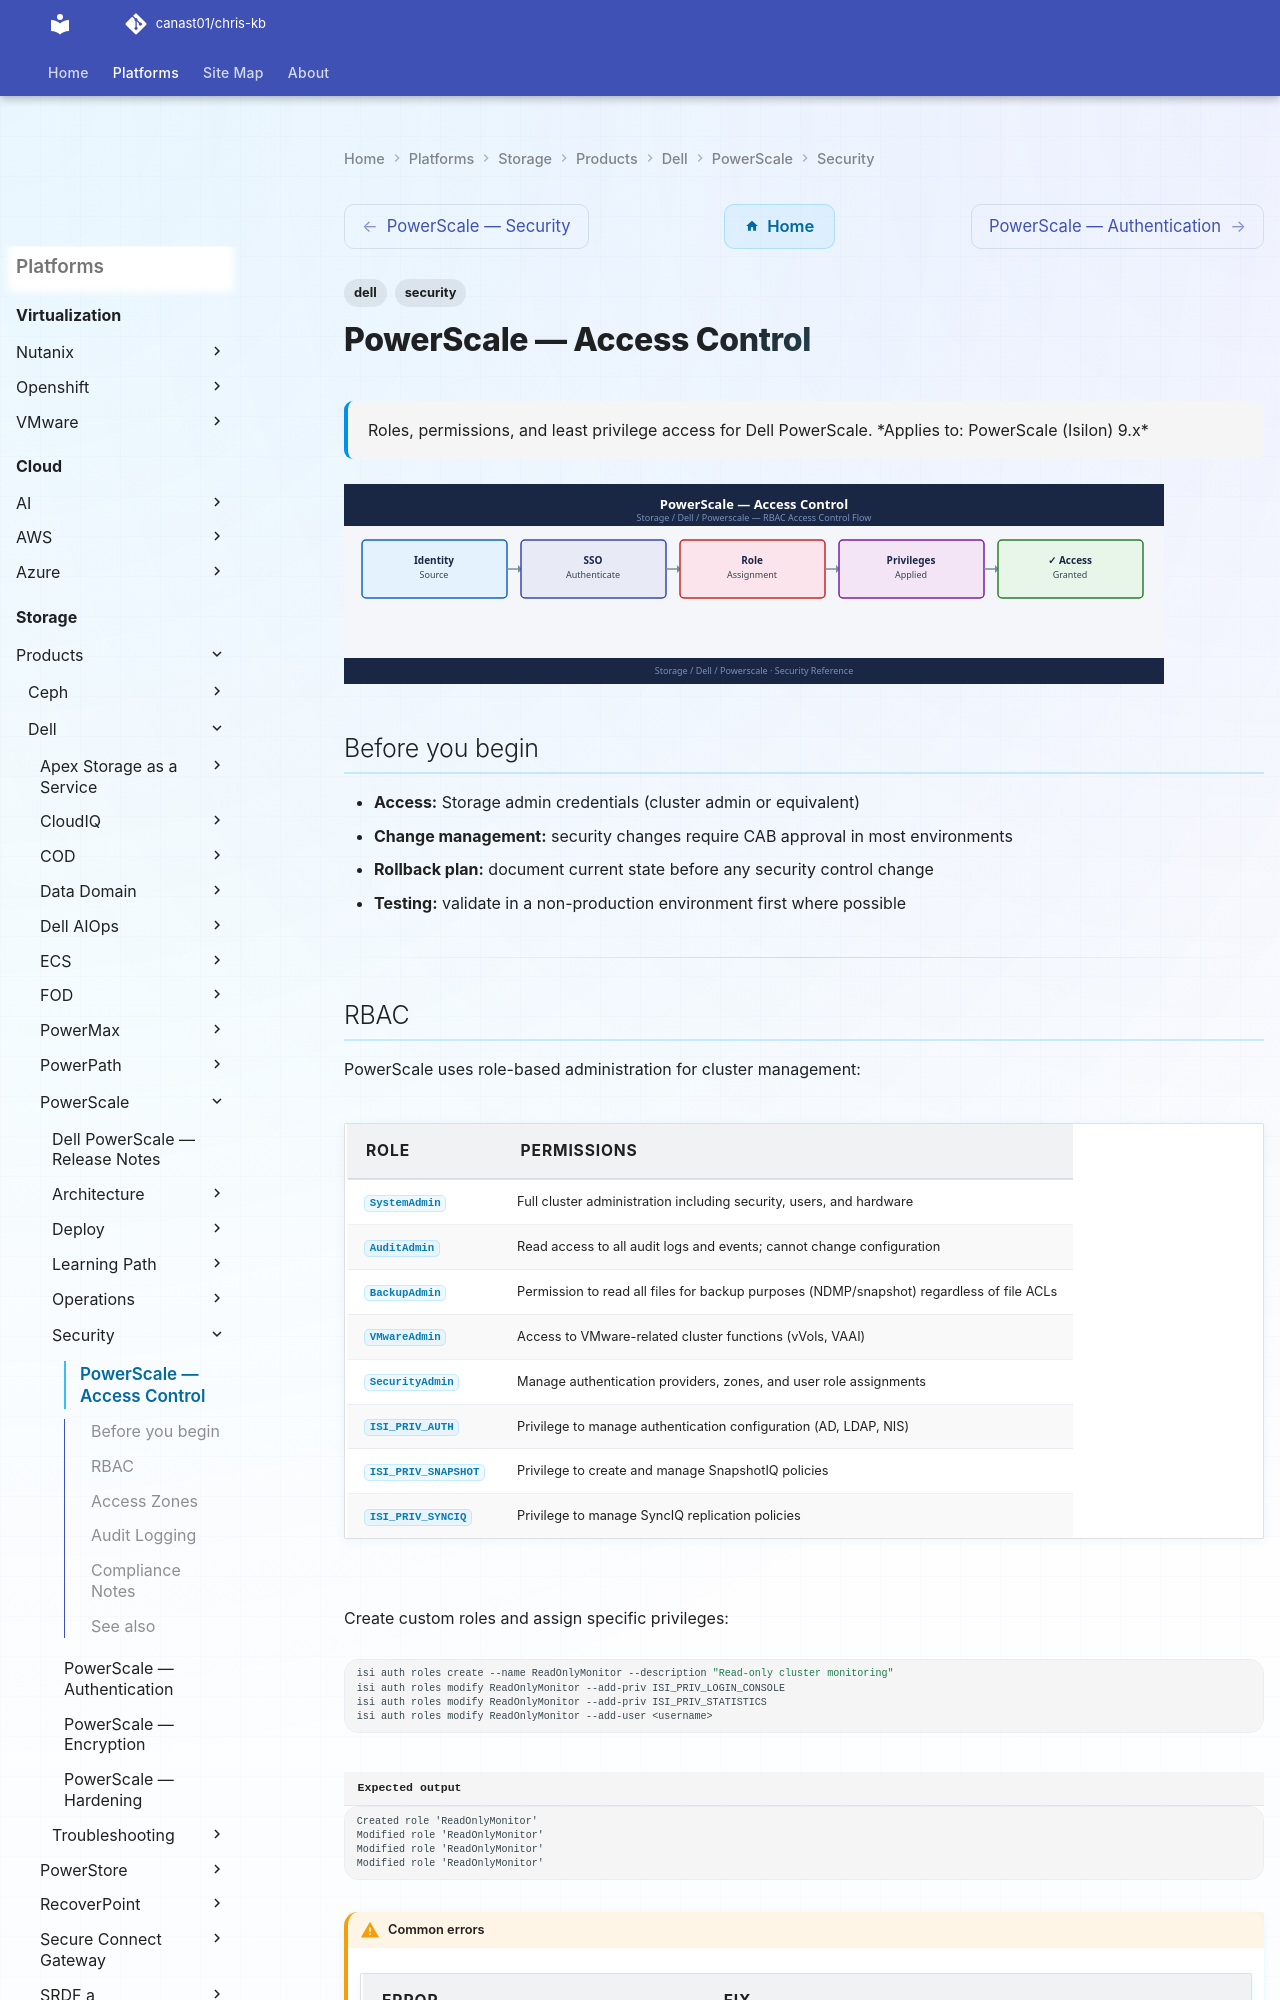

repository: canast01/chris-kb · page: storage/products/dell/powerscale/security/access-control/index.html · generator: mkdocs

---
tags:
  - dell
  - security
description: "Roles, permissions, and least privilege access for Dell PowerScale."
---
# PowerScale — Access Control

<div class="kb-summary">
Roles, permissions, and least privilege access for Dell PowerScale.

*Applies to: PowerScale (Isilon) 9.x*
</div>
![PowerScale — Access Control](../../../../../assets/storage-dell-powerscale-security-access-control.svg)

## Before you begin

- **Access:** Storage admin credentials (cluster admin or equivalent)
- **Change management:** security changes require CAB approval in most environments
- **Rollback plan:** document current state before any security control change
- **Testing:** validate in a non-production environment first where possible

---
